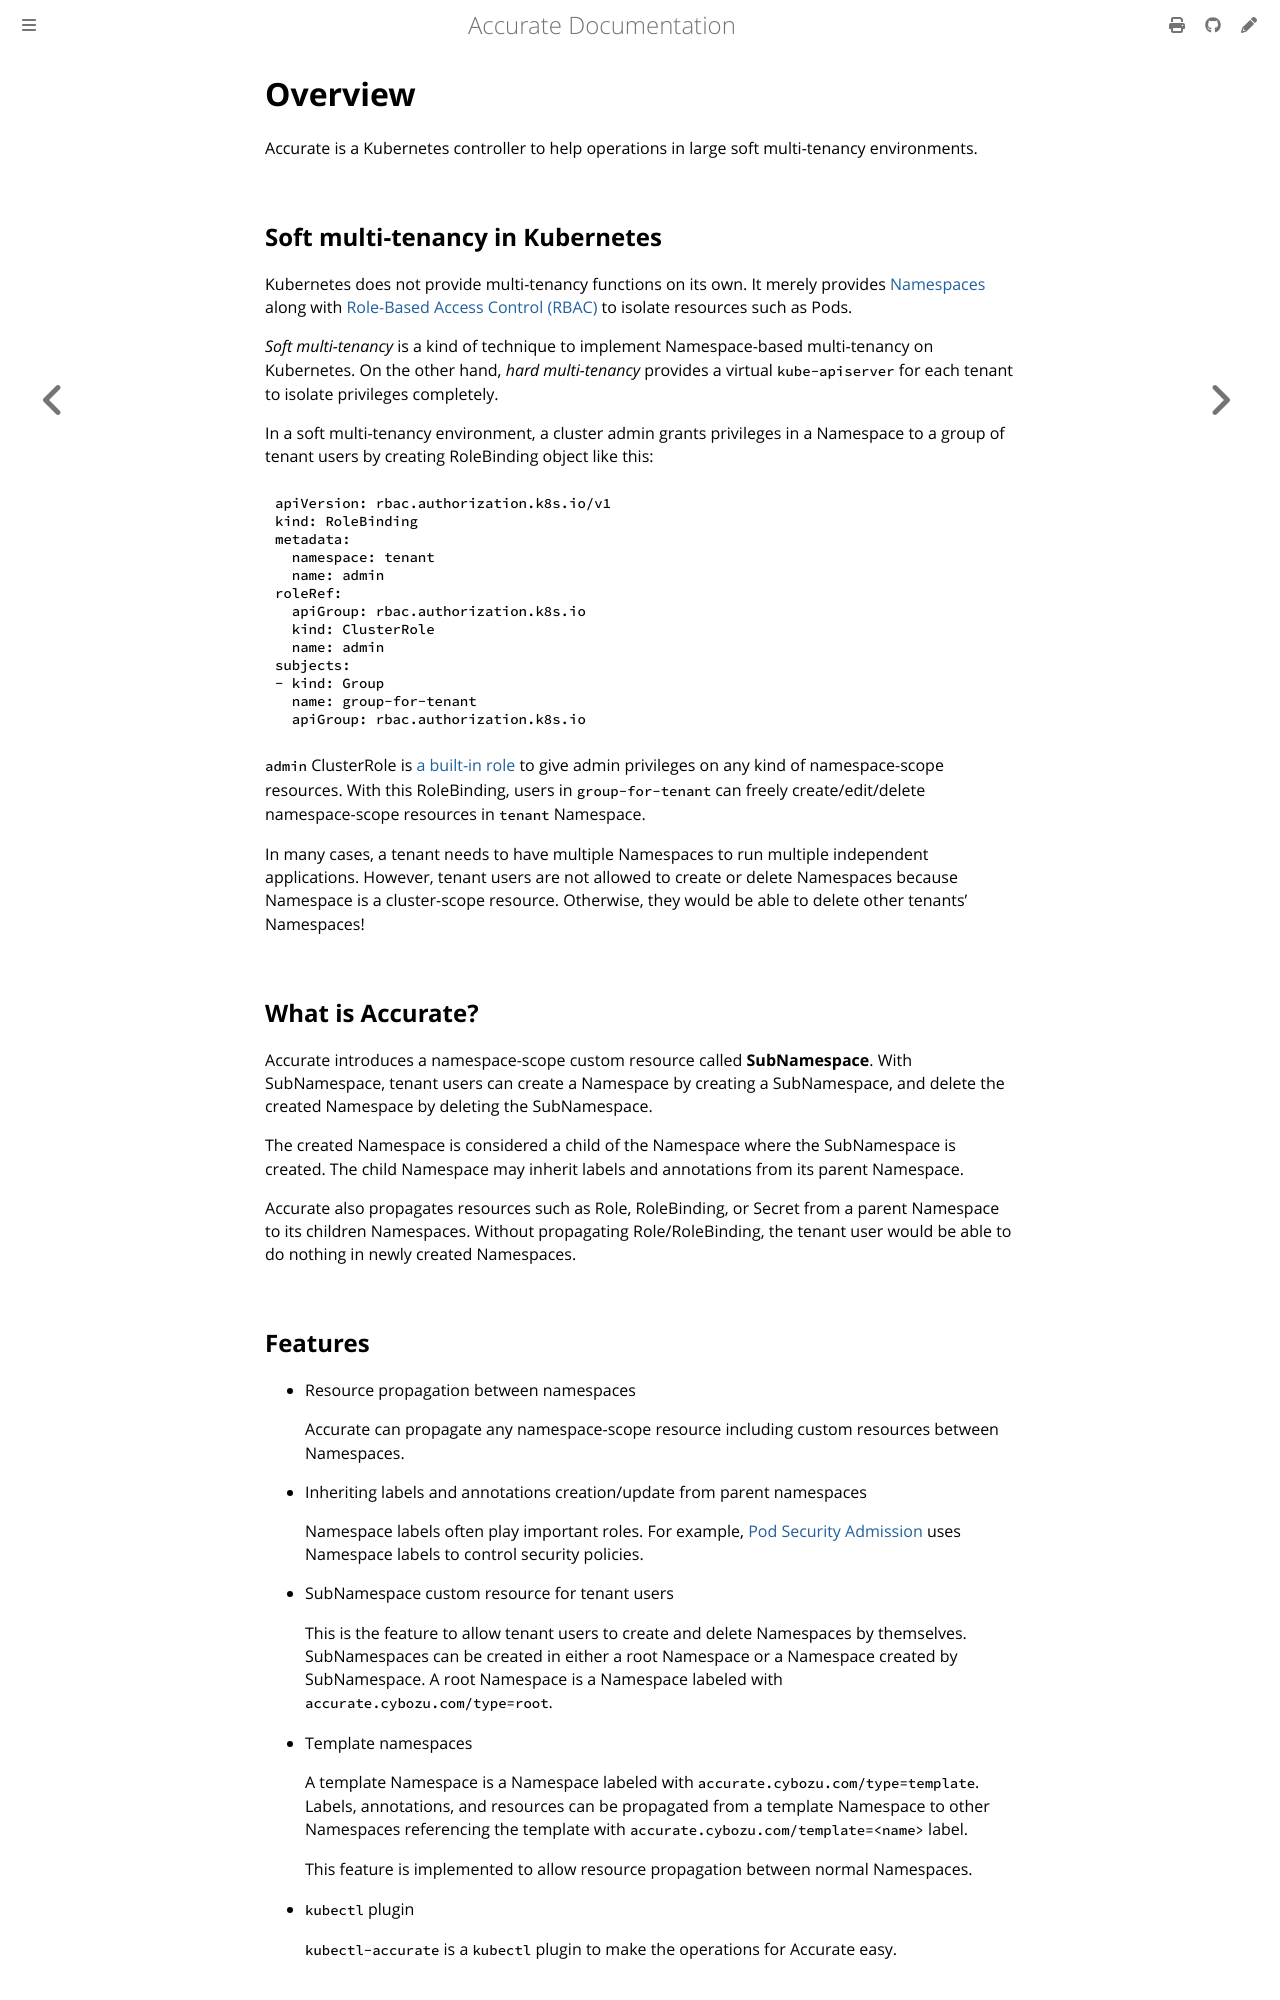

repository: cybozu-go/accurate · page: overview.html · generator: mdbook

# Overview

Accurate is a Kubernetes controller to help operations in large soft multi-tenancy environments.

## Soft multi-tenancy in Kubernetes

Kubernetes does not provide multi-tenancy functions on its own.
It merely provides [Namespaces][Namespace] along with [Role-Based Access Control (RBAC)][RBAC] to isolate resources such as Pods.

_Soft multi-tenancy_ is a kind of technique to implement Namespace-based multi-tenancy on Kubernetes.
On the other hand, _hard multi-tenancy_ provides a virtual `kube-apiserver` for each tenant to isolate privileges completely.

In a soft multi-tenancy environment, a cluster admin grants privileges in a Namespace to a group of tenant users by creating RoleBinding object like this:

```yaml
apiVersion: rbac.authorization.k8s.io/v1
kind: RoleBinding
metadata:
  namespace: tenant
  name: admin
roleRef:
  apiGroup: rbac.authorization.k8s.io
  kind: ClusterRole
  name: admin
subjects:
- kind: Group
  name: group-for-tenant
  apiGroup: rbac.authorization.k8s.io
```

`admin` ClusterRole is [a built-in role](https://kubernetes.io/docs/reference/access-authn-authz/rbac/#user-facing-roles) to give admin privileges on any kind of namespace-scope resources.
With this RoleBinding, users in `group-for-tenant` can freely create/edit/delete namespace-scope resources in `tenant` Namespace.

In many cases, a tenant needs to have multiple Namespaces to run multiple independent applications.
However, tenant users are not allowed to create or delete Namespaces because Namespace is a cluster-scope resource.
Otherwise, they would be able to delete other tenants' Namespaces!

## What is Accurate?

Accurate introduces a namespace-scope custom resource called **SubNamespace**.
With SubNamespace, tenant users can create a Namespace by creating a SubNamespace, and delete the created Namespace by deleting the SubNamespace.

The created Namespace is considered a child of the Namespace where the SubNamespace is created.
The child Namespace may inherit labels and annotations from its parent Namespace.

Accurate also propagates resources such as Role, RoleBinding, or Secret from a parent Namespace to its children Namespaces.
Without propagating Role/RoleBinding, the tenant user would be able to do nothing in newly created Namespaces.
